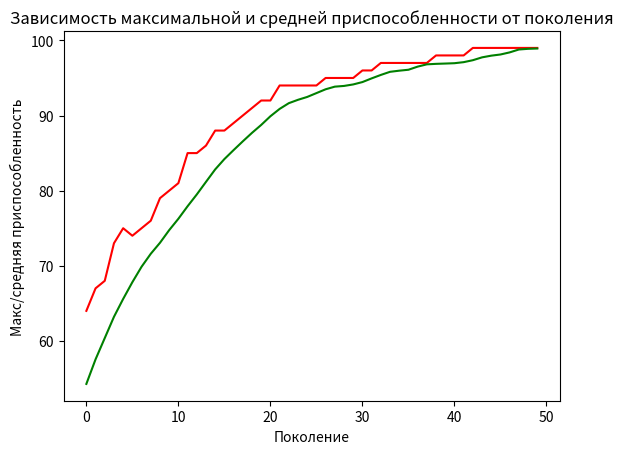

Write Python code to recreate this figure.
import random
import matplotlib.pyplot as plt

# константы задачи
ONE_MAX_LENGTH = 100    # длина подлежащей оптимизации битовой строки

# константы генетического алгоритма
POPULATION_SIZE = 200   # количество индивидуумов в популяции
P_CROSSOVER = 0.9       # вероятность скрещивания
P_MUTATION = 0.1        # вероятность мутации индивидуума
MAX_GENERATIONS = 50    # максимальное количество поколений

RANDOM_SEED = 42
# random.seed(RANDOM_SEED)


class FitnessMax():
    def __init__(self):
        self.values = [0]


class Individual(list):
    def __init__(self, *args):
        super().__init__(*args)
        self.fitness = FitnessMax()


def oneMaxFitness(individual):
    return sum(individual), # кортеж

def individualCreator():
    return Individual([random.randint(0, 1) for i in range(ONE_MAX_LENGTH)])

def populationCreator(n = 0):
    return list([individualCreator() for i in range(n)])


population = populationCreator(n=POPULATION_SIZE)
generationCounter = 0

fitnessValues = list(map(oneMaxFitness, population))

for individual, fitnessValue in zip(population, fitnessValues):
    individual.fitness.values = fitnessValue

maxFitnessValues = []
meanFitnessValues = []

def clone(value):
    ind = Individual(value[:])
    ind.fitness.values[0] = value.fitness.values[0]
    return ind

def selTournament(population, p_len):
    offspring = []
    for n in range(p_len):
        i1 = i2 = i3 = 0
        while i1 == i2 or i1 == i3 or i2 == i3:
            i1, i2, i3 = random.randint(0, p_len-1), random.randint(0, p_len-1), random.randint(0, p_len-1)

        offspring.append(max([population[i1], population[i2], population[i3]], key=lambda ind: ind.fitness.values[0]))

    return offspring

def cxOnePoint(child1, child2):
    s = random.randint(2, len(child1)-3)
    child1[s:], child2[s:] = child2[s:], child1[s:]

def mutFlipBit(mutant, indpb=0.01):
    for indx in range(len(mutant)):
        if random.random() < indpb:
            mutant[indx] = 0 if mutant[indx] == 1 else 1


fitnessValues = [individual.fitness.values[0] for individual in population]

while max(fitnessValues) < ONE_MAX_LENGTH and generationCounter < MAX_GENERATIONS:
    generationCounter += 1
    offspring = selTournament(population, len(population))
    offspring = list(map(clone, offspring))

    for child1, child2 in zip(offspring[::2], offspring[1::2]):
        if random.random() < P_CROSSOVER:
            cxOnePoint(child1, child2)

    for mutant in offspring:
        if random.random() < P_MUTATION:
            mutFlipBit(mutant, indpb=1.0/ONE_MAX_LENGTH)

    freshFitnessValues = list(map(oneMaxFitness, offspring))
    for individual, fitnessValue in zip(offspring, freshFitnessValues):
        individual.fitness.values = fitnessValue

    population[:] = offspring

    fitnessValues = [ind.fitness.values[0] for ind in population]

    maxFitness = max(fitnessValues)
    meanFitness = sum(fitnessValues) / len(population)
    maxFitnessValues.append(maxFitness)
    meanFitnessValues.append(meanFitness)
    print(f"Поколение {generationCounter}: Макс приспособ. = {maxFitness}, Средняя приспособ.= {meanFitness}")

    best_index = fitnessValues.index(max(fitnessValues))
    print("Лучший индивидуум = ", *population[best_index], "\n")

plt.plot(maxFitnessValues, color='red')
plt.plot(meanFitnessValues, color='green')
plt.xlabel('Поколение')
plt.ylabel('Макс/средняя приспособленность')
plt.title('Зависимость максимальной и средней приспособленности от поколения')
plt.show()